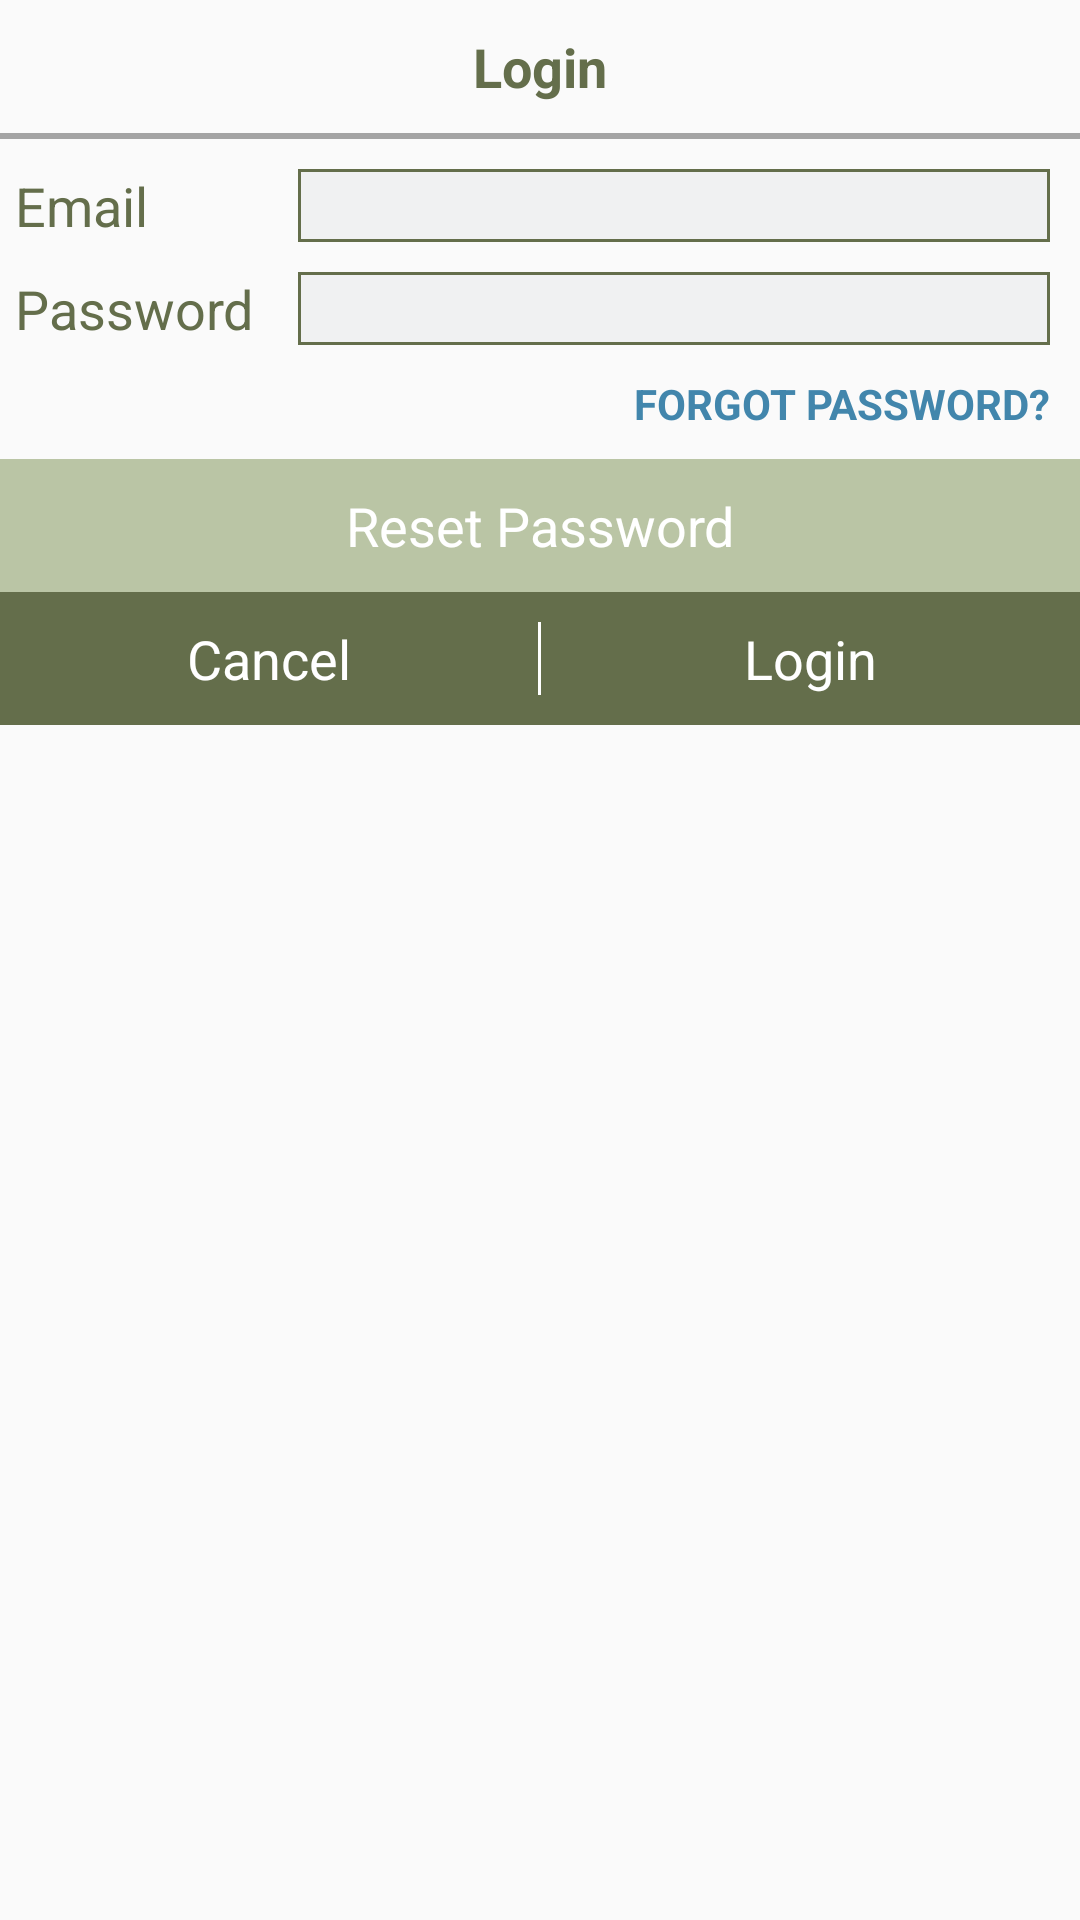

This screen was rendered from an Android layout file. Write that file and the resources it references.
<!-- AndroidManifest.xml: application theme AppTheme -->
<!-- res/layout/activity_create_login.xml -->
<?xml version="1.0" encoding="utf-8"?>
<RelativeLayout xmlns:android="http://schemas.android.com/apk/res/android"
    xmlns:tools="http://schemas.android.com/tools"
    android:id="@+id/activity_create_login"
    android:layout_width="match_parent"
    android:layout_height="match_parent"
    tools:context="com.effone.gkdriver.Activity.CreateLogin">
    <TextView
        android:layout_width="match_parent"
        android:layout_height="wrap_content"
        style="@style/loginPage"
        android:text="@string/login"
        android:textStyle="bold"
        android:id="@+id/loginText"
        android:textColor="@color/polygone"
        />

    <View
        android:layout_width="match_parent"
        android:layout_height="2dp"
        android:background="@color/viewline"
        android:layout_below="@+id/loginText"
        android:layout_alignParentLeft="true"
        android:layout_alignParentStart="true"
        android:id="@+id/line"
        android:layout_marginBottom="10dp"/>
    <TextView
        android:layout_width="wrap_content"
        android:layout_height="wrap_content"
        android:text="@string/hint_email"
        android:id="@+id/tv_email"
        android:layout_below="@+id/line"
        style="@style/loginPage"
        android:textColor="@color/polygone"
        android:paddingRight="50dp"
        android:layout_marginRight="50dp"
        android:layout_marginLeft="5dp"
        android:padding="0dp" />
    <EditText
        android:layout_width="match_parent"
        android:layout_height="wrap_content"
        android:id="@+id/et_email"
        android:inputType="textEmailAddress"
        android:layout_below="@+id/line"
        android:layout_alignParentRight="true"
        android:layout_alignParentEnd="true"
        android:layout_toEndOf="@+id/tv_email"
        android:singleLine="true"
        android:maxLength="248"
        android:background="@drawable/rounded_corner_edittext"
        tools:ignore="RtlCompat"
        android:padding="2dp"
        android:layout_alignBottom="@+id/tv_email"
        android:layout_marginRight="10dp"/>
    <View
        android:layout_width="match_parent"
        android:layout_height="0dp"
        android:layout_marginBottom="10dp"
        android:id="@+id/line2"
        android:layout_below="@+id/et_email"/>

    <EditText
        android:layout_width="match_parent"
        android:layout_height="wrap_content"
        android:id="@+id/et_password"
        android:inputType="textWebPassword"
        android:layout_below="@+id/line2"
        android:singleLine="true"
        android:background="@drawable/rounded_corner_edittext"
        tools:ignore="RtlCompat"
        android:padding="2dp"
        android:maxLength="32"
        android:layout_alignBottom="@+id/tv_Password"
        android:layout_toRightOf="@+id/tv_email"
        android:layout_alignRight="@+id/et_email"
        android:layout_alignEnd="@+id/et_email" />

    <View
        android:layout_width="match_parent"
        android:layout_height="0dp"
        android:layout_marginBottom="10dp"
        android:id="@+id/line3"
        android:layout_below="@+id/et_password"/>

    <TextView
        android:layout_width="match_parent"
        android:layout_height="wrap_content"
        android:id="@+id/tv_reset_password"
        android:text="@string/reset"
        android:textAlignment="center"
        style="@style/loginPage"
        android:layout_below="@+id/forgotPassword"
        android:layout_alignParentLeft="true"
        android:layout_alignParentStart="true"
        android:layout_marginTop="9dp"
        android:background="@color/reset_password"
        android:textColor="@android:color/white"/>

    <TextView
        android:layout_width="wrap_content"
        android:layout_height="wrap_content"
        android:text="@string/hint_password"
        android:id="@+id/tv_Password"
        style="@style/loginPage"
        android:paddingRight="50dp"
        android:textColor="@color/polygone"
        android:padding="0dp"
        android:layout_below="@+id/line2"
        android:layout_alignLeft="@+id/tv_email"
        android:layout_alignStart="@+id/tv_email" />

    <View
        android:layout_width="match_parent"
        android:layout_height="2dp"
        android:background="@color/white"
        android:layout_below="@+id/tv_reset_password"
        android:id="@+id/line5"
        android:visibility="gone"/>

    <TextView
        android:layout_width="wrap_content"
        android:layout_height="wrap_content"
        android:id="@+id/forgotPassword"
        android:text="@string/forgot"
        android:gravity="right"
        android:textStyle="bold"
        android:textColor="@color/forgotPassword"
        android:layout_below="@+id/line3"
        android:layout_alignRight="@+id/et_password"
        android:layout_alignEnd="@+id/et_password" />

    <LinearLayout
        android:layout_width="match_parent"
        android:layout_height="wrap_content"
        android:orientation="horizontal"
        android:background="@color/polygone"
        android:layout_below="@+id/line5"
        android:layout_alignParentLeft="true"
        android:layout_alignParentStart="true">

    <TextView
        android:layout_width="0dp"
        android:layout_height="wrap_content"
        android:text="@string/cancel"
        android:id="@+id/tv_cancel"
        style="@style/loginPage"
        android:textColor="@android:color/white"
        android:layout_below="@+id/line4"
        android:layout_weight=".49"
        android:textAlignment="center"
        android:layout_toRightOf="@+id/tv_Password"
        android:layout_toEndOf="@+id/tv_Password" />
        <View
            android:layout_width="1dp"
            android:layout_height="match_parent"
            android:layout_marginTop="10dp"
            android:layout_marginBottom="10dp"
            android:background="@color/white"
            android:layout_alignLeft="@+id/tv_cancel"
            android:id="@+id/line4"
            style="@style/loginPage"
            android:layout_below="@+id/tv_reset_password"/>

        <TextView
            android:layout_width="0dp"
            android:layout_height="wrap_content"
            android:id="@+id/tv_login"
            android:text="@string/login"
            style="@style/loginPage"
            android:layout_weight=".49"
            android:textAlignment="center"
            android:textColor="@android:color/white"
            android:background="@color/polygone"
            android:layout_alignBaseline="@+id/tv_cancel"
            android:layout_alignBottom="@+id/tv_cancel"
            android:layout_toRightOf="@+id/tv_cancel"
            android:layout_toEndOf="@+id/tv_cancel"
            />
    </LinearLayout>

</RelativeLayout>
<!-- resources referenced by this layout -->
<resources>
  <color name="forgotPassword">#4286AC</color>
  <color name="polygone">#646E4B</color>
  <color name="reset_password">#BAC5A5</color>
  <color name="viewline">#A4A4A4</color>
  <color name="white">#FFFFFF</color>
  <!-- drawable rounded_corner_edittext (drawable) -->
  <?xml version="1.0" encoding="utf-8"?>
  <shape xmlns:android="http://schemas.android.com/apk/res/android"
      android:shape="rectangle" >
      <stroke
          android:width="1dp"
          android:color="@color/polygone" />
      <solid
          android:color="@color/background_deliver"/>
  </shape>
  <string name="cancel">Cancel</string>
  <string name="forgot">FORGOT PASSWORD? </string>
  <string name="hint_email">Email</string>
  <string name="hint_password">Password</string>
  <string name="login">Login</string>
  <string name="reset">Reset Password</string>
  <style name="loginPage">
          <item name="android:gravity">center</item>
          <item name="android:padding">10dp</item>
          <item name="android:textSize">18sp</item>
  
      </style>
  <style name="AppTheme" parent="Theme.AppCompat.Light.NoActionBar">
          
          <item name="colorPrimary">@color/colorPrimary</item>
          <item name="colorPrimaryDark">@color/colorPrimaryDark</item>
          <item name="colorAccent">@color/colorAccent</item>
      </style>
  <color name="background_deliver">#F0F1F2</color>
  <color name="colorPrimary">#3F51B5</color>
  <color name="colorPrimaryDark">#303F9F</color>
  <color name="colorAccent">#FF4081</color>
</resources>
